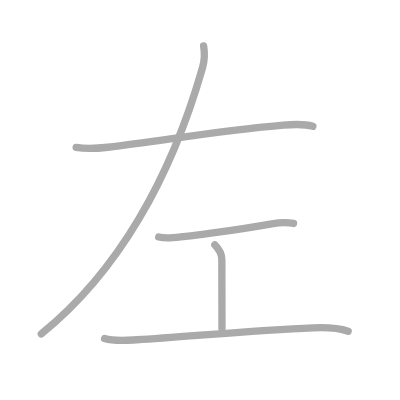
t = 0.00 s
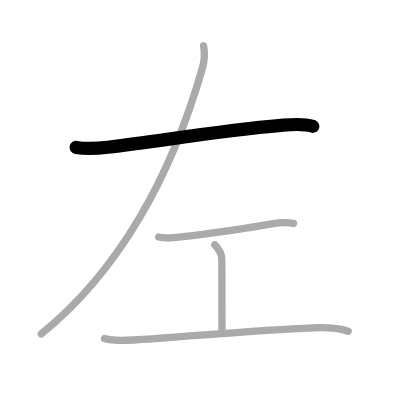
t = 1.00 s
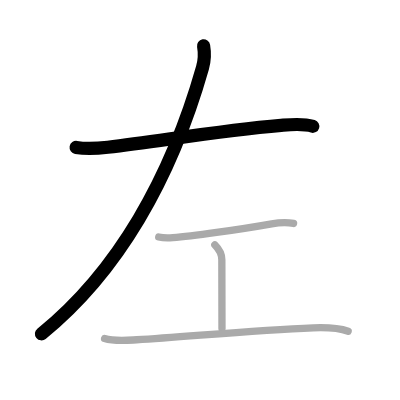
t = 2.00 s
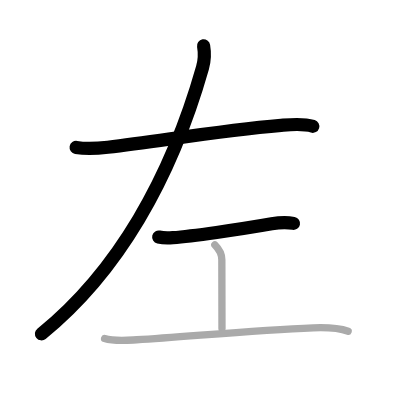
t = 3.00 s
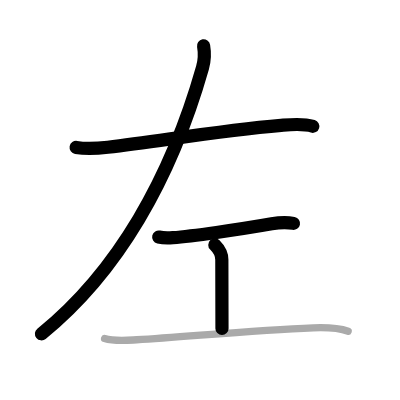
t = 4.00 s
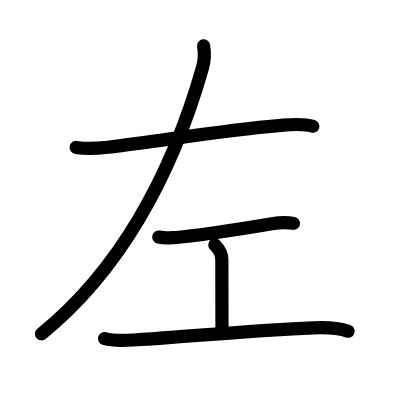
t = 5.00 s

The animated SVG that drew these frames (rendered in a browser with its animation timeline set to each time). Animation: 5 SMIL elements (animate=5); one cycle of 5.00 s.

<?xml version="1.0" standalone="no"?>
<!DOCTYPE svg PUBLIC "-//W3C//DTD SVG 1.1//EN"   "http://www.w3.org/Graphics/SVG/1.1/DTD/svg11.dtd">
<svg width="400px" height="400px"  version="1.1" xmlns="http://www.w3.org/2000/svg">
  <defs>
    <marker id="Triangle" viewBox="0 0 10 10" refX="0" refY="5" markerUnits="strokeWidth" markerWidth="3" style="stroke-opacity:0%;fill:#aaaaaa;" markerHeight="2" orient="auto">
      <path d="M 0 0 L 10 5 L 0 10 z" />
    </marker>
    
    <marker id="Arrow" viewBox="0 0 10 10" refX="5" refY="5" markerUnits="strokeWidth" markerWidth="1.8" style="stroke-opacity:0%;fill:#770000;" markerHeight="2" orient="auto">
      <path d="M 0 4 L 6 4 L 4 1 L 10 5 L 4 9 L 6 6 L 0 6 z" />
        <circle cx="5" cy="5" r="5" />
      </marker>
    
    <marker id="TriangleRed" viewBox="0 0 10 10" refX="0" refY="5" markerUnits="strokeWidth" markerWidth="3" style="stroke-opacity:0%;fill:#CC0000;" markerHeight="2" orient="auto">
      <path d="M 0 0 L 10 5 L 0 10 z" />
    </marker>
    
    <marker id="ArrowRed" viewBox="0 0 10 10" refX="5" refY="5" markerUnits="strokeWidth" markerWidth="1.8" style="stroke-opacity:0%;fill:#CC0000;" markerHeight="2" orient="auto">
      <path d="M 0 4 L 6 4 L 4 1 L 10 5 L 4 9 L 6 6 L 0 6 z" />
        <circle cx="5" cy="5" r="5" />
      </marker>
    
  </defs>
  
  <path style="fill:#ffffff; fill-opacity:100%; fill-rule:evenodd; stroke-width:0;" d="M 0 0 L 400px 0 L 400px 400px L 0 400px L 0 0" />

  <g transform="scale(3.6697247706422 3.6697247706422)">
<path style="fill:none; fill-opacity:0%; fill-rule:evenodd; stroke:#aaaaaa; stroke-opacity:100%; stroke-width: 1.5pt; stroke-linejoin:round; stroke-linecap:round;" d="M20.75 40.17c2.95 0.49 5.68 0.29 8.64-0.05c14.5-1.68 29.75-4.47 47.22-5.96c2.83-0.24 5.87-0.58 8.64 0.26"></path>
<path style="fill:none; fill-opacity:0%; fill-rule:evenodd; stroke:#aaaaaa; stroke-opacity:100%; stroke-width: 1.5pt; stroke-linejoin:round; stroke-linecap:round;" d="M55.48 12.5c0.27 1.57 0.21 4.18-0.29 5.93C46.59 48.64 32.07 74.14 11.25 91"></path>
<path style="fill:none; fill-opacity:0%; fill-rule:evenodd; stroke:#aaaaaa; stroke-opacity:100%; stroke-width: 1.5pt; stroke-linejoin:round; stroke-linecap:round;" d="M43.25 64.59c1.25 0.29 2.38 0.29 3.86 0.17c4.86-0.37 17.91-2.17 26.92-3.77c1.88-0.33 3.97-0.5 5.97-0.11"></path>
<path style="fill:none; fill-opacity:0%; fill-rule:evenodd; stroke:#aaaaaa; stroke-opacity:100%; stroke-width: 1.5pt; stroke-linejoin:round; stroke-linecap:round;" d="M58.54 66.75c1.04 1.04 1.91 2.62 1.91 4.03c0 6.84 0.04 13.22 0.04 18.72"></path>
<path style="fill:none; fill-opacity:0%; fill-rule:evenodd; stroke:#aaaaaa; stroke-opacity:100%; stroke-width: 1.5pt; stroke-linejoin:round; stroke-linecap:round;" d="M28.5 92.25c2.76 0.84 5.92 0.51 8.75 0.34c14.54-0.9 32.08-2.65 48.13-3.26c3.25-0.12 6.38-0.17 9.49 0.93"></path>

<path style="fill:none; fill-opacity:0%; fill-rule:evenodd; stroke:#000000; stroke-opacity:100%; stroke-width: 2.7pt; stroke-linejoin:round; stroke-linecap:round;" d="M20.75 40.17c2.95 0.49 5.68 0.29 8.64-0.05c14.5-1.68 29.75-4.47 47.22-5.96c2.83-0.24 5.87-0.58 8.64 0.26" pathLength="100" stroke-dashoffset="100" stroke-dasharray="100 105"><animate id="dashAnim1" attributeName="stroke-dashoffset" from="100" to="0" dur="1s" calcMode="linear" fill="freeze"/></path>
<path style="fill:none; fill-opacity:0%; fill-rule:evenodd; stroke:#000000; stroke-opacity:100%; stroke-width: 2.7pt; stroke-linejoin:round; stroke-linecap:round;" d="M55.48 12.5c0.27 1.57 0.21 4.18-0.29 5.93C46.59 48.64 32.07 74.14 11.25 91" pathLength="100" stroke-dashoffset="100" stroke-dasharray="100 105"><animate id="dashAnim2" attributeName="stroke-dashoffset" from="100" to="0" dur="1s" calcMode="linear" begin="dashAnim1.end" fill="freeze"/></path>
<path style="fill:none; fill-opacity:0%; fill-rule:evenodd; stroke:#000000; stroke-opacity:100%; stroke-width: 2.7pt; stroke-linejoin:round; stroke-linecap:round;" d="M43.25 64.59c1.25 0.29 2.38 0.29 3.86 0.17c4.86-0.37 17.91-2.17 26.92-3.77c1.88-0.33 3.97-0.5 5.97-0.11" pathLength="100" stroke-dashoffset="100" stroke-dasharray="100 105"><animate id="dashAnim3" attributeName="stroke-dashoffset" from="100" to="0" dur="1s" calcMode="linear" begin="dashAnim2.end" fill="freeze"/></path>
<path style="fill:none; fill-opacity:0%; fill-rule:evenodd; stroke:#000000; stroke-opacity:100%; stroke-width: 2.7pt; stroke-linejoin:round; stroke-linecap:round;" d="M58.54 66.75c1.04 1.04 1.91 2.62 1.91 4.03c0 6.84 0.04 13.22 0.04 18.72" pathLength="100" stroke-dashoffset="100" stroke-dasharray="100 105"><animate id="dashAnim4" attributeName="stroke-dashoffset" from="100" to="0" dur="1s" calcMode="linear" begin="dashAnim3.end" fill="freeze"/></path>
<path style="fill:none; fill-opacity:0%; fill-rule:evenodd; stroke:#000000; stroke-opacity:100%; stroke-width: 2.7pt; stroke-linejoin:round; stroke-linecap:round;" d="M28.5 92.25c2.76 0.84 5.92 0.51 8.75 0.34c14.54-0.9 32.08-2.65 48.13-3.26c3.25-0.12 6.38-0.17 9.49 0.93" pathLength="100" stroke-dashoffset="100" stroke-dasharray="100 105"><animate id="dashAnim5" attributeName="stroke-dashoffset" from="100" to="0" dur="1s" calcMode="linear" begin="dashAnim4.end" fill="freeze"/></path>

</g>

</svg>  
          
